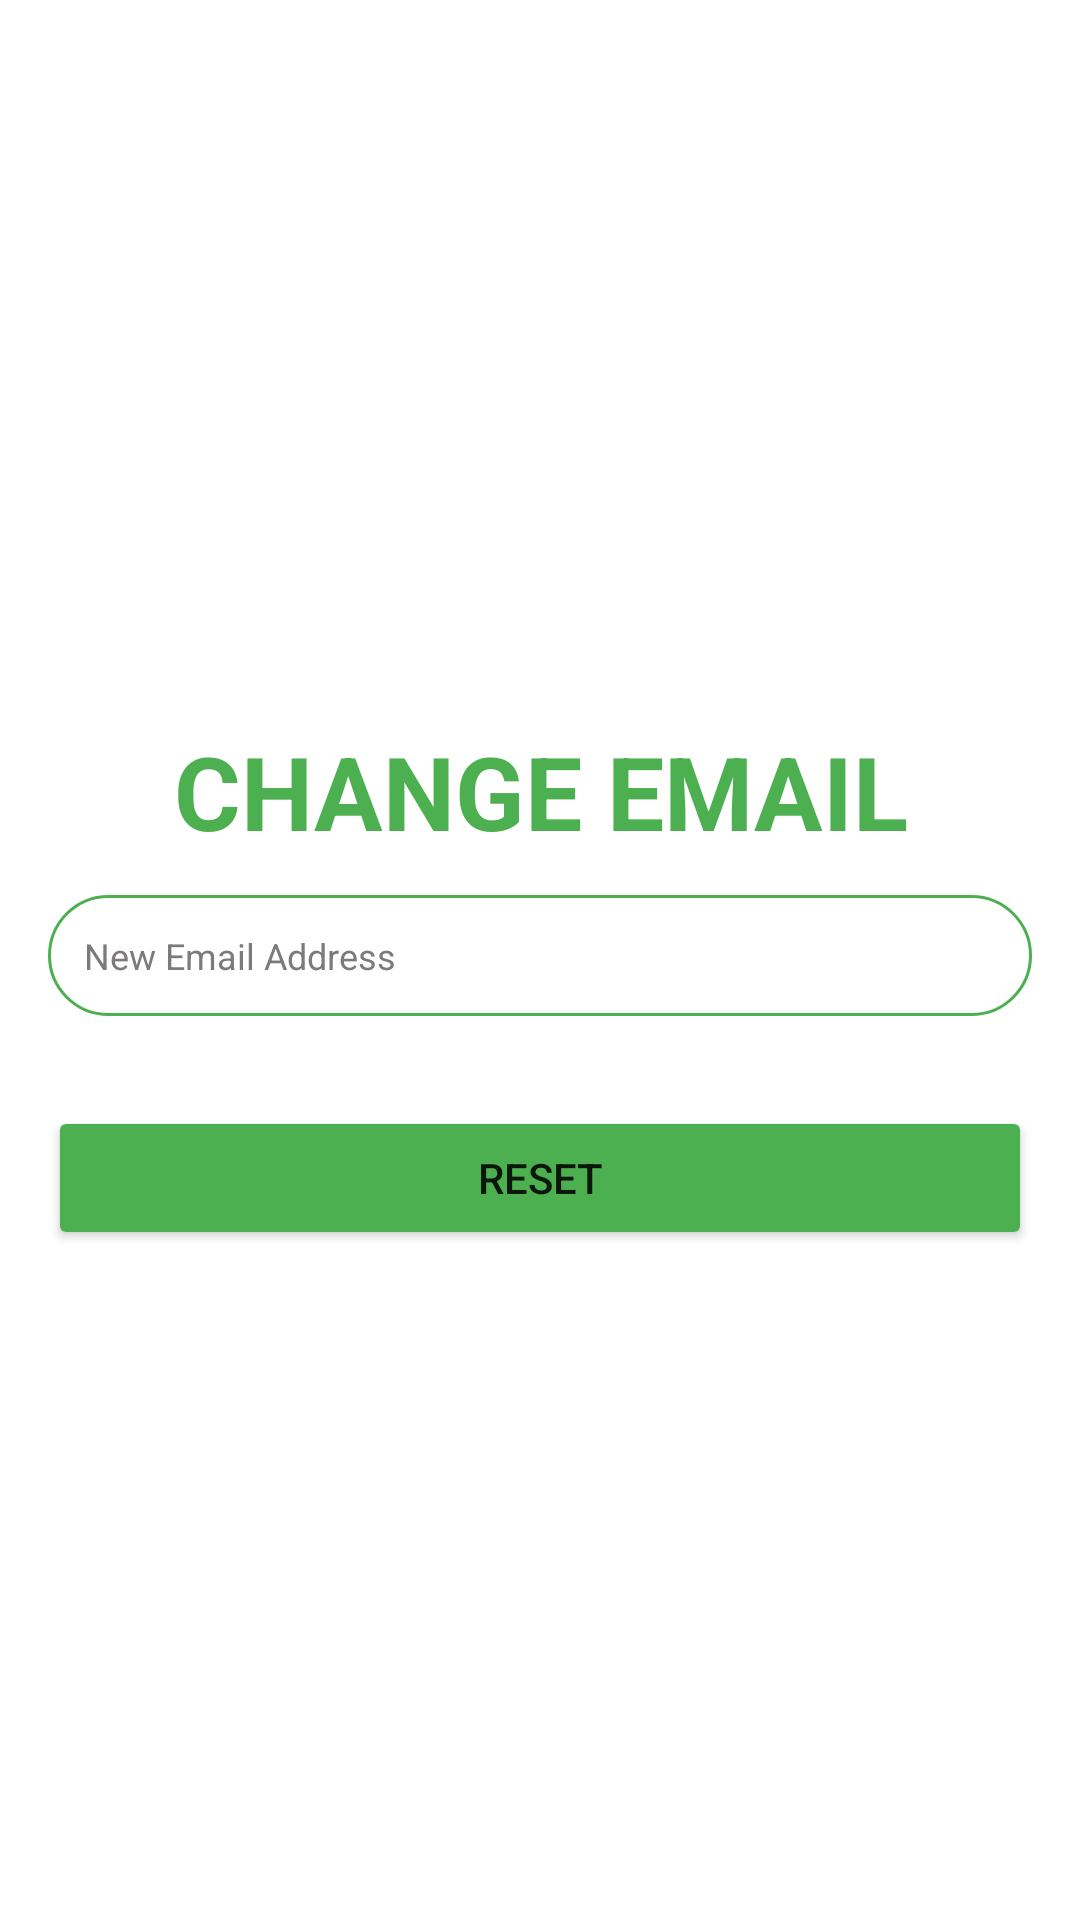

The Android layout XML behind this screen, and the referenced resources:
<!-- AndroidManifest.xml: application theme Theme.CS15FYP -->
<!-- res/layout/activity_change_email.xml -->
<?xml version="1.0" encoding="utf-8"?>
<LinearLayout xmlns:android="http://schemas.android.com/apk/res/android"
    xmlns:app="http://schemas.android.com/apk/res-auto"
    xmlns:tools="http://schemas.android.com/tools"
    android:id="@+id/main"
    android:layout_width="match_parent"
    android:layout_height="match_parent"
    android:orientation="vertical"
    android:gravity="center"
    android:padding="16dp"
    tools:context=".ChangeEmailActivity">

    <TextView
        android:id="@+id/changepass"
        android:layout_width="match_parent"
        android:layout_height="wrap_content"
        android:layout_marginTop="18dp"
        android:text="Change Email"
        android:textAlignment="center"
        android:textAllCaps="true"
        android:textColor="#4CAF50"
        android:textSize="34sp"
        android:textStyle="bold" />

    

    <EditText
        android:layout_width="match_parent"
        android:layout_height="wrap_content"
        android:hint="New Email Address"
        android:textColor="#7E7A7A"
        android:textColorHint="#7E7A7A"
        android:textSize="12dp"
        android:background="@drawable/rounded_corner"
        android:layout_marginTop="12dp"
        android:padding="12dp"
        android:inputType="textEmailAddress"
        android:id="@+id/new_email"
        />

    <Button
        android:layout_width="match_parent"
        android:layout_height="wrap_content"
        android:layout_marginTop="30dp"
        android:text="Reset"
        android:backgroundTint="#4CAF50"
        android:textColorHint="@color/white"
        android:padding="8dp"
        android:id="@+id/change_email_button"
        />

</LinearLayout>
<!-- resources referenced by this layout -->
<resources>
  <color name="white">#FFFFFFFF</color>
  <!-- drawable rounded_corner (drawable) -->
  <?xml version="1.0" encoding="utf-8"?>
  <shape xmlns:android="http://schemas.android.com/apk/res/android"
      android:shape="rectangle" >
      <corners android:radius="24dp"/>
      <stroke android:width="1dp"
          android:color="#4CAF50"
          />
  
  
  </shape>
  <style name="Theme.CS15FYP" parent="Theme.MaterialComponents.DayNight.NoActionBar">
          <item name="windowActionBar">false</item>
          <item name="windowNoTitle">true</item>
  
          
          <item name="colorPrimary">@color/purple_500</item>
          <item name="colorPrimaryVariant">@color/purple_700</item>
          <item name="colorOnPrimary">@color/white</item>
          
          <item name="colorSecondary">@color/teal_200</item>
          <item name="colorSecondaryVariant">@color/teal_700</item>
          <item name="colorOnSecondary">@color/black</item>
          
          <item name="android:statusBarColor">?attr/colorPrimaryVariant</item>
          
      </style>
  <color name="purple_500">#FF6200EE</color>
  <color name="purple_700">#FF3700B3</color>
  <color name="teal_200">#FF03DAC5</color>
  <color name="teal_700">#FF018786</color>
  <color name="black">#FF000000</color>
</resources>
